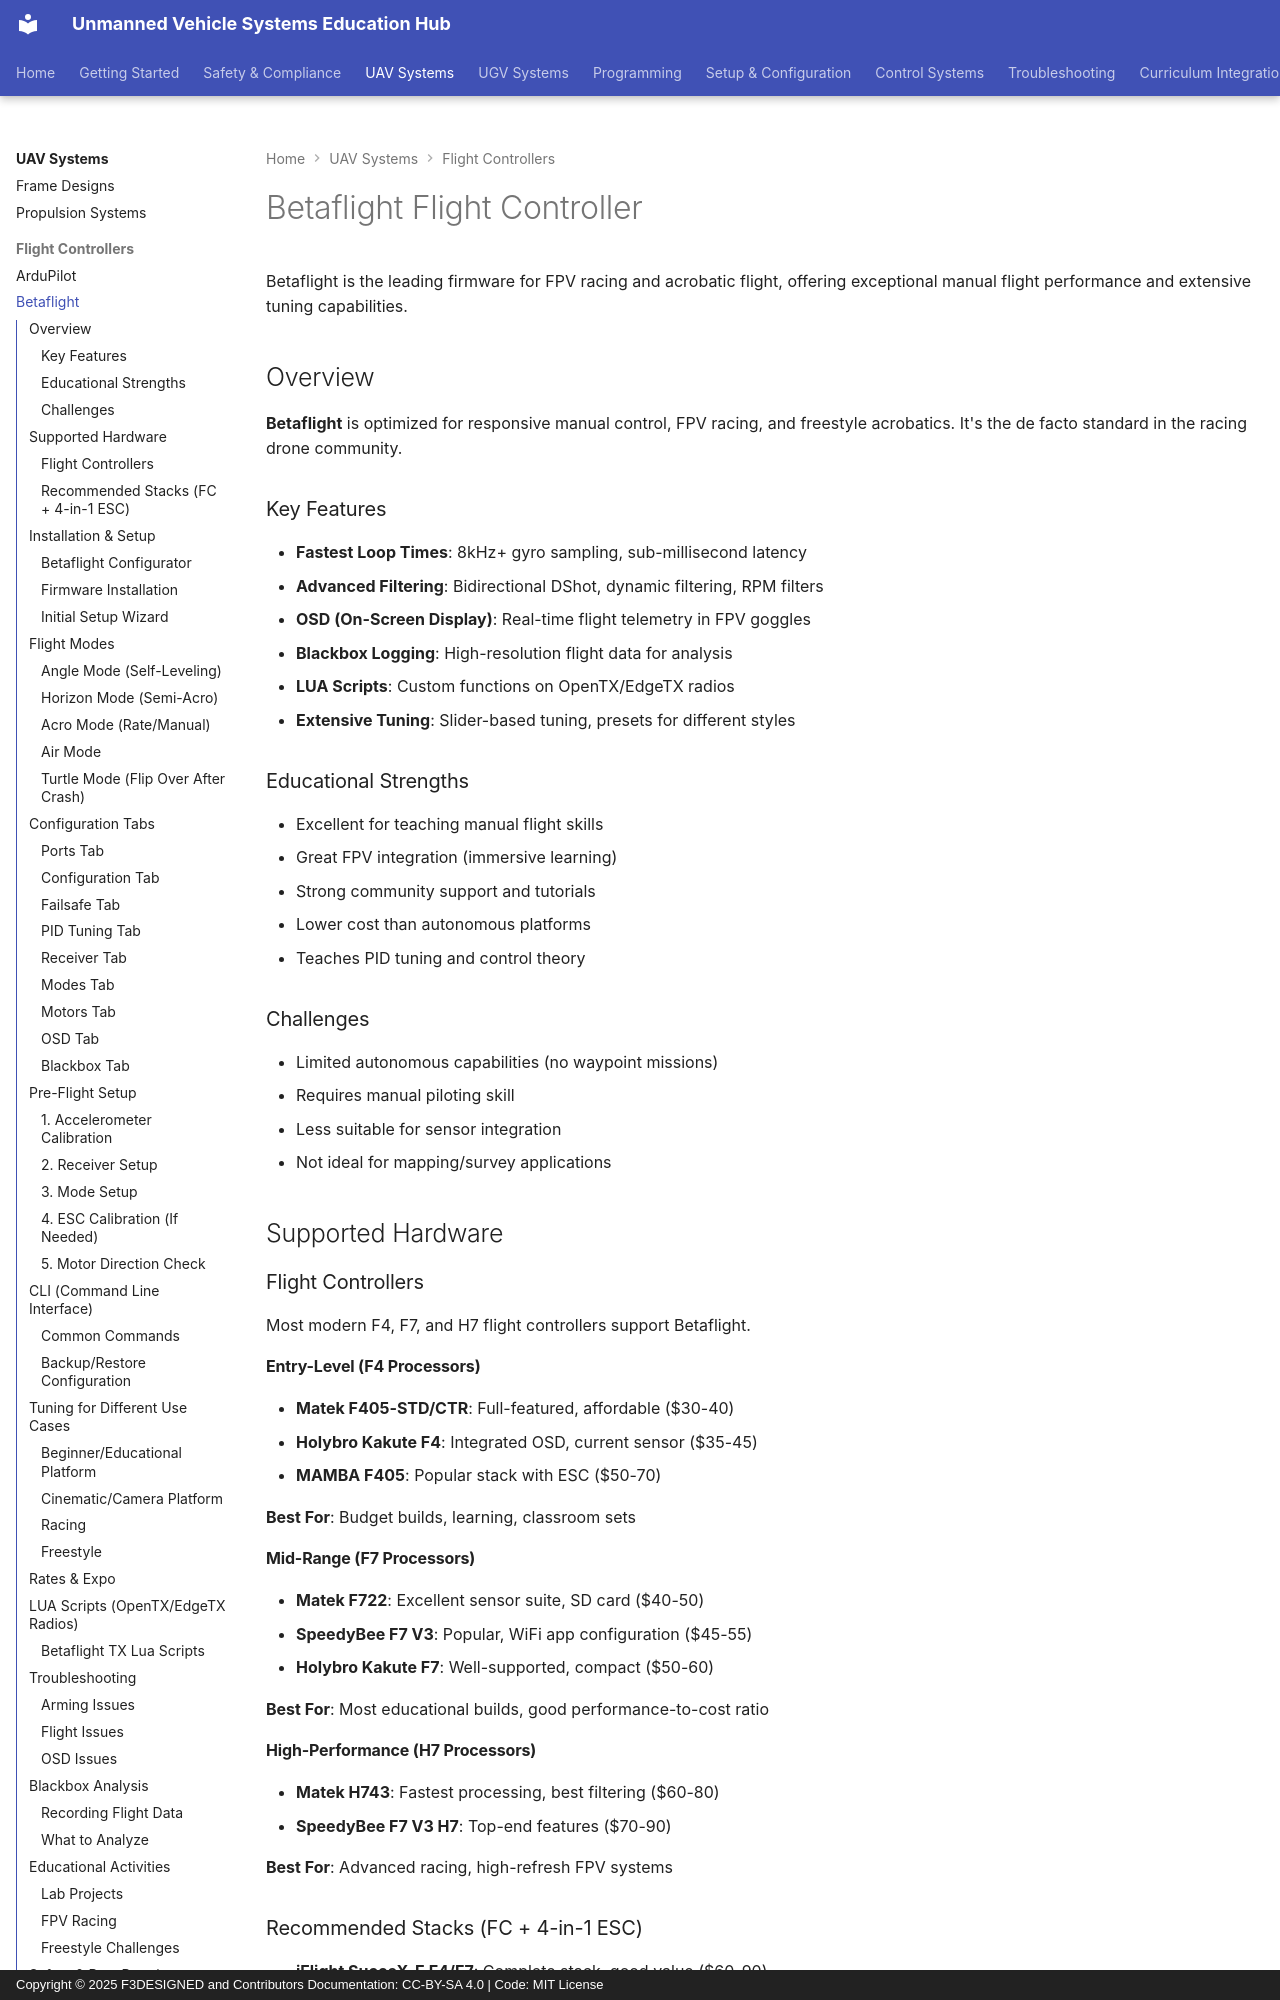

repository: F3DESIGNED/unmanned-vehicle-edu-hub · page: uav-systems/flight-controllers/betaflight/index.html · generator: mkdocs · copyright: Copyright © 2025 F3DESIGNED and Contributors Documentation: CC-BY-SA 4.0 | Code: MIT License

# Betaflight Flight Controller

Betaflight is the leading firmware for FPV racing and acrobatic flight, offering exceptional manual flight performance and extensive tuning capabilities.

## Overview

**Betaflight** is optimized for responsive manual control, FPV racing, and freestyle acrobatics. It's the de facto standard in the racing drone community.

### Key Features
- **Fastest Loop Times**: 8kHz+ gyro sampling, sub-millisecond latency
- **Advanced Filtering**: Bidirectional DShot, dynamic filtering, RPM filters
- **OSD (On-Screen Display)**: Real-time flight telemetry in FPV goggles
- **Blackbox Logging**: High-resolution flight data for analysis
- **LUA Scripts**: Custom functions on OpenTX/EdgeTX radios
- **Extensive Tuning**: Slider-based tuning, presets for different styles

### Educational Strengths
- Excellent for teaching manual flight skills
- Great FPV integration (immersive learning)
- Strong community support and tutorials
- Lower cost than autonomous platforms
- Teaches PID tuning and control theory

### Challenges
- Limited autonomous capabilities (no waypoint missions)
- Requires manual piloting skill
- Less suitable for sensor integration
- Not ideal for mapping/survey applications

## Supported Hardware

### Flight Controllers

Most modern F4, F7, and H7 flight controllers support Betaflight.

#### Entry-Level (F4 Processors)
- **Matek F405-STD/CTR**: Full-featured, affordable ($30-40)
- **Holybro Kakute F4**: Integrated OSD, current sensor ($35-45)
- **MAMBA F405**: Popular stack with ESC ($50-70)

**Best For**: Budget builds, learning, classroom sets

#### Mid-Range (F7 Processors)
- **Matek F722**: Excellent sensor suite, SD card ($40-50)
- **SpeedyBee F7 V3**: Popular, WiFi app configuration ($45-55)
- **Holybro Kakute F7**: Well-supported, compact ($50-60)

**Best For**: Most educational builds, good performance-to-cost ratio

#### High-Performance (H7 Processors)
- **Matek H743**: Fastest processing, best filtering ($60-80)
- **SpeedyBee F7 V3 H7**: Top-end features ($70-90)

**Best For**: Advanced racing, high-refresh FPV systems

### Recommended Stacks (FC + 4-in-1 ESC)
- **iFlight SucceX-E F4/F7**: Complete stack, good value ($60-90)
- **Holybro Tekko32 + Kakute**: Quality stack ($80-110)
- **GEPRC Stack**: Ready-to-fly stacks ($70-100)

## Installation & Setup

### Betaflight Configurator

**Download**: [Betaflight Configurator](https://github.com/betaflight/betaflight-configurator/releases)

Available for Windows, Mac, Linux, and as Chrome app.
